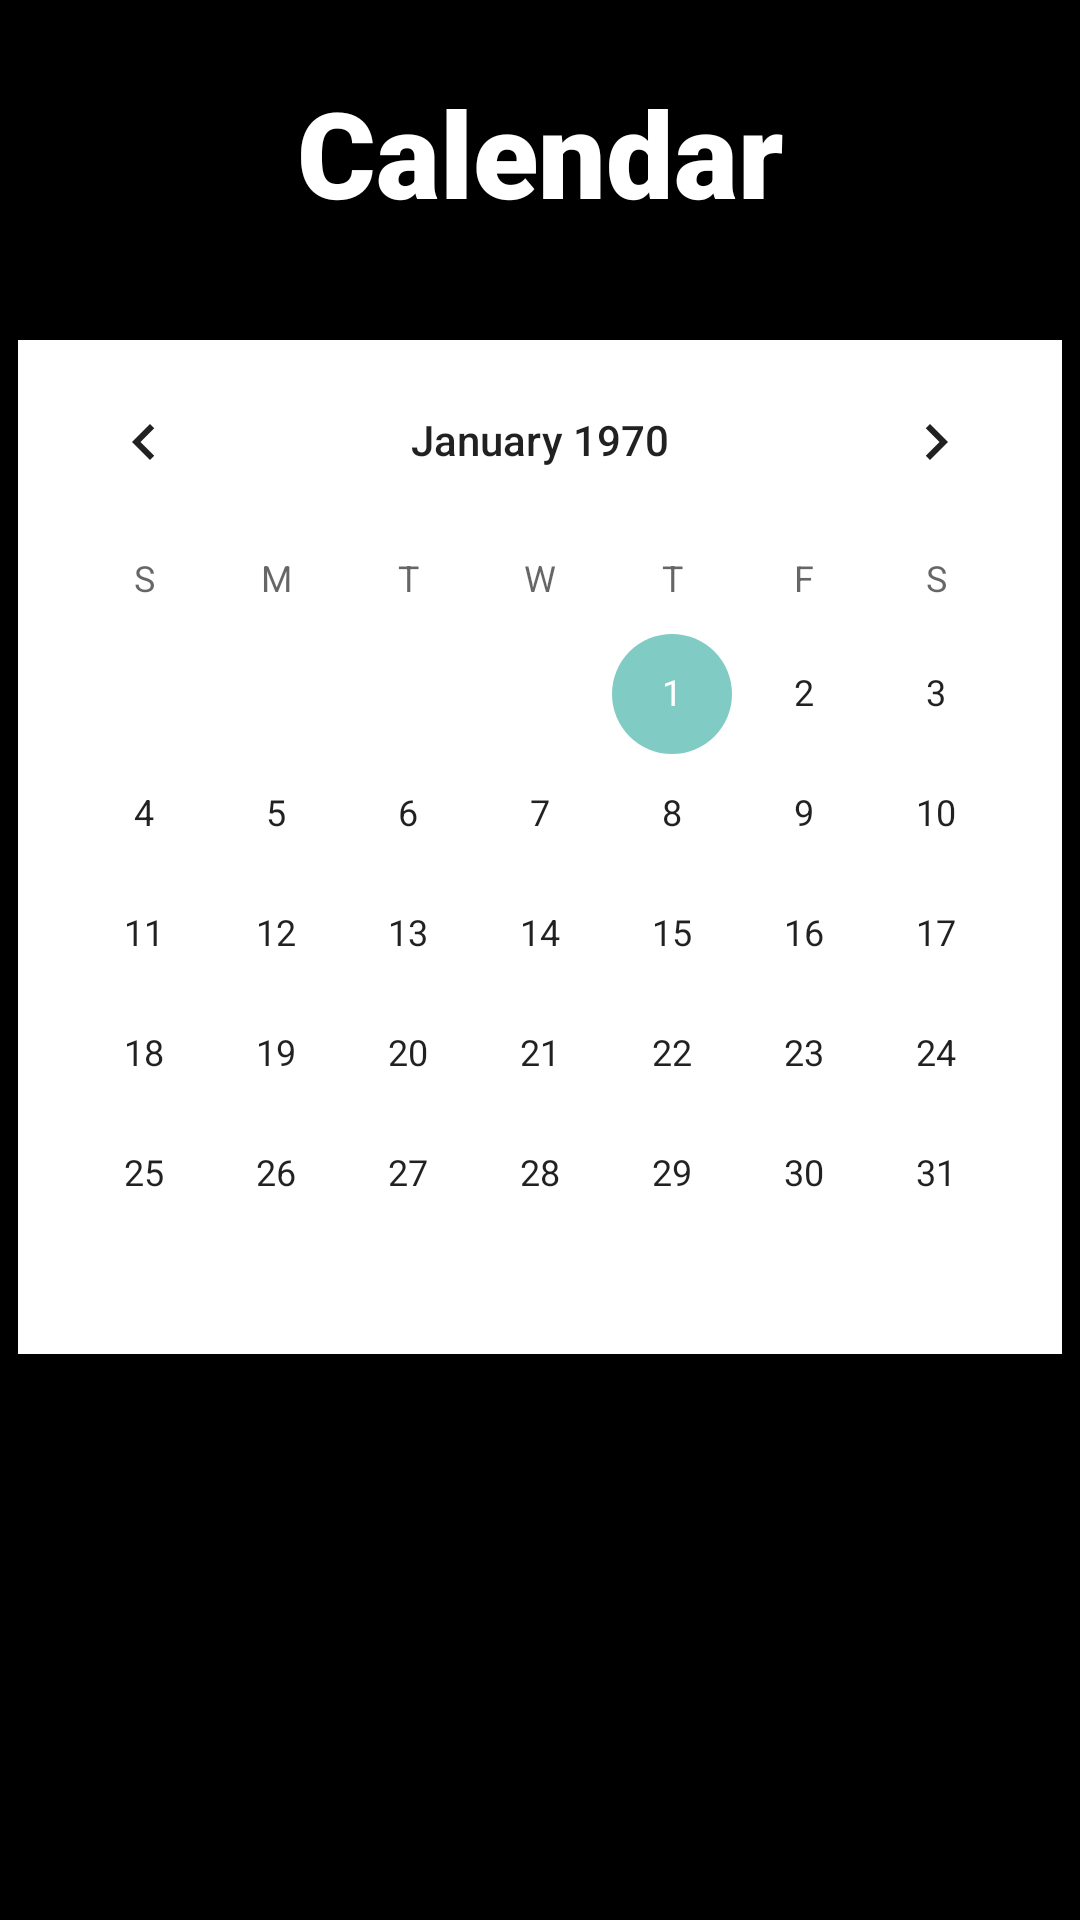

Write the Android layout XML for this screen, with the resource values it uses.
<!-- AndroidManifest.xml: application theme Theme.StudentAide -->
<!-- res/layout/activity_calendar.xml -->
<?xml version="1.0" encoding="utf-8"?>

<androidx.constraintlayout.widget.ConstraintLayout xmlns:android="http://schemas.android.com/apk/res/android"
    xmlns:app="http://schemas.android.com/apk/res-auto"
    xmlns:tools="http://schemas.android.com/tools"
    android:layout_width="match_parent"
    android:layout_height="match_parent"
    android:background="#000000"
    tools:context=".calendarActivity">

    <TextView
        android:id="@+id/calendarLabel"
        android:layout_width="wrap_content"
        android:layout_height="wrap_content"
        android:layout_marginTop="24dp"
        android:fontFamily="sans-serif-black"
        android:text="Calendar"
        android:textColor="#FFFFFF"
        android:textSize="40sp"
        app:layout_constraintEnd_toEndOf="parent"
        app:layout_constraintStart_toStartOf="parent"
        app:layout_constraintTop_toTopOf="parent" />

    <CalendarView
        android:id="@+id/calendarView"
        android:layout_width="wrap_content"
        android:layout_height="wrap_content"
        android:layout_marginTop="36dp"
        android:background="#FFFFFF"
        app:layout_constraintEnd_toEndOf="parent"
        app:layout_constraintStart_toStartOf="parent"
        app:layout_constraintTop_toBottomOf="@+id/calendarLabel" />
</androidx.constraintlayout.widget.ConstraintLayout>
<!-- resources referenced by this layout -->
<resources>
  <style name="Theme.StudentAide" parent="Theme.MaterialComponents.DayNight.DarkActionBar">
          
          <item name="colorPrimary">@color/purple_500</item>
          <item name="colorPrimaryVariant">@color/purple_700</item>
          <item name="colorOnPrimary">@color/white</item>
          
          <item name="colorSecondary">@color/teal_200</item>
          <item name="colorSecondaryVariant">@color/teal_700</item>
          <item name="colorOnSecondary">@color/black</item>
          
          <item name="android:statusBarColor" tools:targetApi="l">?attr/colorPrimaryVariant</item>
          
      </style>
  <color name="purple_500">#9C27B0</color>
  <color name="purple_700">#7B1FA2</color>
  <color name="white">#FFFFFF</color>
  <color name="teal_200">#80CBC4</color>
  <color name="teal_700">#00796B</color>
  <color name="black">#000000</color>
</resources>
